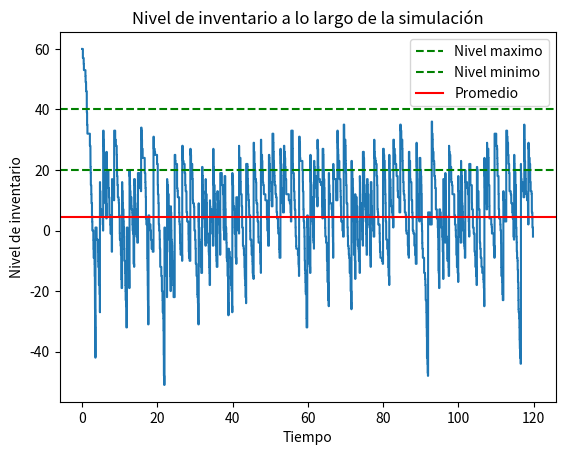

Generate this figure with matplotlib: (Note: this script raises an exception after producing the figure.)
import random
from numpy import log as ln
import matplotlib.pyplot as plt

corridas = 10

# Variables globales
cantidad = 0
nivel_max_inv = 0
nivel_ini_inv = 60
nivel_act_inv = 0
prox_ev = 0
num_ev = 0
num_meses = 120
num_tamanio_demanda = 4
num_politicas = 9
nivel_min_inv = 0
area_costo_mant = 0.0
area_costo_escasez = 0.0
costo_mantenimiento = 1.0
costo_incremental= 3.0
retraso_max = 1.0
t_prom_entre_dem = 0.10
retraso_min = 0.50
distrib_prob_dem = [0.0, 0.167, 0.5, 0.833, 1.0]
costo_config = 32.0
costo_escasez = 5.0
tiempo_sim = 0.0
t_ult_ev = 0.0
t_prox_ev = [0.0] * 5
costo_total = 0.0
politicas = [[20, 40], [20, 60], [20, 80], [20, 100], [40, 60], [40, 80], [40, 100], [60, 80], [60, 100]]

# Para graficas
nivel_inventario_graf = [nivel_ini_inv]
tiempos_graf = [0.0]
demanda_graf = [0.0]

prom_prom_costo_esc = [0.0] * len(politicas)
prom_prom_costo_mant = [0.0] * len(politicas)
prom_prom_costo_pedido = [0.0] * len(politicas)
prom_prom_costo_tot = [0.0] * len(politicas)

def expon(t_prom_entre_dem):
    return -t_prom_entre_dem * ln(random.random())

def random_integer(prob_distrib):
    u = random.random()  # Genera una variable aleatoria U(0,1)
    i = 1
    while u >= prob_distrib[i]:
        i += 1
    return i

def uniform(a, b):
    # Devuelve una variable aleatoria U(a,b).
    return a + random.random() * (b - a)

def simulacion():
    global num_ev, nivel_ini_inv, num_meses, num_politicas
    global num_tamanio_demanda, t_prom_entre_dem, costo_config, costo_incremental, costo_mantenimiento
    global costo_escasez, retraso_min, retraso_max, distrib_prob_dem , nivel_min_inv, nivel_max_inv, prox_ev

    # Especifico numero de eventos
    num_ev = 4

    # Escribe el encabezado del informe y los parámetros de entrada
    print("Sistema de Inventario de un solo producto\n")
    print(f"Nivel Inicial de Inventario {nivel_ini_inv} items\n")
    print(f"Número de Tamaños de Demanda {num_tamanio_demanda}\n")
    print("Función de Distribución de tamaños de demanda ")
    for i in range(1, num_tamanio_demanda + 1):
        print(str(distrib_prob_dem [i]))
    print("\n")
    print(f"Tiempo Medio entre Demanda {t_prom_entre_dem}\n")
    print(f"Rango de Demora de Entrega {retraso_min} a {retraso_max} meses\n")
    print(f"Duración de la Simulación {num_meses} meses\n")
    print(f"K = {costo_config} i = {costo_incremental} h = {costo_mantenimiento} pi = {costo_escasez}\n")
    print(f"Número de Políticas {num_politicas}\n\n")
    print(" \t\t Promedio \t Promeido \t Promedio \t Promedio")
    print(" Política \tcosto total\tcosto de pedido\tcosto de mantenimiento\tcosto de escasez")

    # Ejecuta la simulación variando la política de inventario
    for i in range(num_politicas):

        # Lee la política de inventario y inicializa la simulación
        nivel_min_inv, nivel_max_inv = politicas[i]
        initialize()

        # Ejecuta la simulación hasta que termine después de un evento de fin de simulación (tipo 3)
        while prox_ev != 3:
            # Determina el siguiente evento
            timing()
            # Actualiza los acumuladores estadísticos promedio de tiempo
            update_time_avg_stats()
            # Invoca la función de evento adecuada
            if prox_ev == 1:
                order_arrival()
            elif prox_ev == 2:
                demand()
            elif prox_ev == 4:
                evaluate()
            elif prox_ev == 3:
                report(i)
                graficar(i)

def initialize():
    global tiempo_sim, nivel_act_inv, t_ult_ev, costo_total, area_costo_mant, area_costo_escasez, t_prox_ev, prox_ev, tiempos_graf, nivel_inventario_graf, costos_acum_graf, tiempo_costos_graf
    global demanda_graf

    prox_ev = 0

    # Inicializa el reloj de la simulación
    tiempo_sim = 0.0

    # Inicializa las variables de estado
    nivel_act_inv = nivel_ini_inv
    t_ult_ev = 0.0

    # Inicializa los contadores estadísticos
    costo_total = 0.0
    area_costo_mant = 0.0
    area_costo_escasez = 0.0

    # Inicializa la lista de eventos. Dado que no hay pedidos pendientes, el evento de llegada de pedidos se elimina de la consideración.
    t_prox_ev[1] = 1.0e+30
    t_prox_ev[2] = tiempo_sim + expon(t_prom_entre_dem)
    t_prox_ev[3] = num_meses
    t_prox_ev[4] = 0.0
    
    tiempos_graf = [0.0]
    nivel_inventario_graf = [nivel_ini_inv]
    costos_acum_graf = [0.0]
    tiempo_costos_graf = [0.0]
    demanda_graf = [0.0]

def timing():
    global prox_ev, tiempo_sim

    min_t_prov_ev = 1.0e+29
    prox_ev = 0

    # Determino el tipo del proximo evento.
    for i in range(1, num_ev+1):
        if t_prox_ev[i] < min_t_prov_ev:
            min_t_prov_ev = t_prox_ev[i]
            prox_ev = i

    # Me fijo si la lista de eventos esta vacia.
    if prox_ev == 0:
        # Lista vacia, termino la simulacion.
        print(f"\nLista de eventos vacia en {tiempo_sim}")
        exit(1)

    # Lista no vacia, avanza el reloj de simulacion.
    tiempo_sim = min_t_prov_ev

def order_arrival():
    global nivel_act_inv, t_prox_ev, nivel_inventario_graf, tiempos_graf

    # Incrementa el nivel de inventario según la cantidad pedida
    nivel_act_inv += cantidad
    
    # Agrego el nuevo nivel de inventario al array para graficar
    nivel_inventario_graf.append(nivel_act_inv)
    
    # Agrego el tiempo del evento al array para graficar
    tiempos_graf.append(tiempo_sim)

    # Dado que no hay un pedido pendiente, elimina el evento de llegada de pedidos de la consideración
    t_prox_ev[1] = 1.0e+30

def demand():
    global nivel_act_inv, t_prox_ev, nivel_inventario_graf

    # Decrementa el nivel de inventario según el tamaño de la demanda generado
    tam_demanda = random_integer(distrib_prob_dem )
    nivel_act_inv -= tam_demanda
    
    # Agrego el tamaño de la demanda al array para graficar
    demanda_graf.append(tam_demanda)

    # Agrego el nuevo nivel de inventario al array para graficar
    nivel_inventario_graf.append(nivel_act_inv)
    
    # Agrega el tiempo del evento al array para graficar
    tiempos_graf.append(tiempo_sim)
    
    # Programa el tiempo de la próxima demanda
    t_prox_ev[2] = tiempo_sim + expon(t_prom_entre_dem)

def evaluate():
    global nivel_act_inv, cantidad, costo_total, tiempo_costos_graf

    # Verificar si el nivel de inventario es menor que "nivel_min_inv".
    if nivel_act_inv < nivel_min_inv:
        # El nivel de inventario es menor que "nivel_min_inv", por lo tanto, realizar un pedido por la cantidad correspondiente.
        cantidad = nivel_max_inv - nivel_act_inv
        costo_total += costo_config + costo_incremental * cantidad
        # Programar la llegada del pedido.
        t_prox_ev[1] = tiempo_sim + uniform(retraso_min, retraso_max)

    # Independientemente de la decisión de realizar un pedido, programar la próxima evaluación del inventario.
    t_prox_ev[4] = tiempo_sim + 1.0
    
    costos_acum_graf.append(costos_acum_graf[-1] + costo_total)
    tiempo_costos_graf.append(tiempo_sim)

def report(i):
    global prom_prom_costo_esc, prom_prom_costo_mant, prom_prom_costo_pedido, prom_prom_costo_tot
    # Calcula y escribe las estimaciones de las medidas de rendimiento deseadas.
    avg_holding_cost = costo_mantenimiento * area_costo_mant / num_meses
    avg_ordering_cost = costo_total / num_meses
    avg_shortage_cost = costo_escasez * area_costo_escasez / num_meses
    print(f"\n({nivel_min_inv:3d},{nivel_max_inv:3d}){avg_ordering_cost + avg_holding_cost + avg_shortage_cost:15.2f}{avg_ordering_cost:15.2f}{avg_holding_cost:15.2f}{avg_shortage_cost:15.2f}") 

    # Para corridas multiples
    prom_prom_costo_esc[i] += avg_shortage_cost
    prom_prom_costo_mant[i] += avg_holding_cost
    prom_prom_costo_pedido[i] += avg_ordering_cost
    prom_prom_costo_tot[i] += (avg_ordering_cost + avg_holding_cost + avg_shortage_cost)
    
    
def update_time_avg_stats():
    global t_ult_ev, tiempo_sim, area_costo_escasez, area_costo_mant, costos_acum_graf, costo_total_graf, costo_pedido_graf, costo_mantenimiento_graf, costo_escasez_graf, tiempo_graf

    # Calcula el tiempo transcurrido desde el último evento y actualiza el marcador de último evento.
    time_since_last_event = tiempo_sim - t_ult_ev
    t_ult_ev = tiempo_sim

    # Determina el estado del nivel de inventario durante el intervalo anterior.
    # Si el nivel de inventario durante el intervalo anterior fue negativo, actualiza area_costo_escasez.
    # Si fue positivo, actualiza area_costo_mant. Si fue cero, no se necesita actualización.
    if nivel_act_inv < 0:
        area_costo_escasez -= nivel_act_inv * time_since_last_event
    elif nivel_act_inv > 0:
        area_costo_mant += nivel_act_inv * time_since_last_event
        
def graficar(i):
    # Nivel de inventario en el tiempo
    prom = sum(nivel_inventario_graf) / len(nivel_inventario_graf)
    plt.step(tiempos_graf, nivel_inventario_graf, where="post")
    plt.axhline(nivel_max_inv, color='green', linestyle='--', label='Nivel maximo')
    plt.axhline(nivel_min_inv, color='green', linestyle='--', label='Nivel minimo')
    plt.axhline(prom, color='red', linestyle='-', label='Promedio')
    plt.xlabel('Tiempo')
    plt.ylabel('Nivel de inventario')
    plt.title('Nivel de inventario a lo largo de la simulación')
    plt.legend()
    plt.savefig(f"TP3/nivel_inv_pol{i+1}")
    plt.clf()

def main():
    for x in range(corridas):
        simulacion()
    print("\nPromedios de promedios")
    print(" Política \tcosto total\tcosto de pedido\tcosto de mantenimiento\tcosto de escasez")
    for x in range(num_politicas):
        prom_esc = prom_prom_costo_esc[x] / corridas
        prom_mant = prom_prom_costo_mant[x] / corridas
        prom_ped = prom_prom_costo_pedido[x] / corridas
        prom_tot = prom_prom_costo_tot[x] / corridas
        print(f"\n({politicas[x][0]:3d},{politicas[x][1]:3d}){prom_tot:15.2f}{prom_ped:15.2f}{prom_mant:15.2f}{prom_esc:15.2f}")

if __name__ == "__main__":
    main()